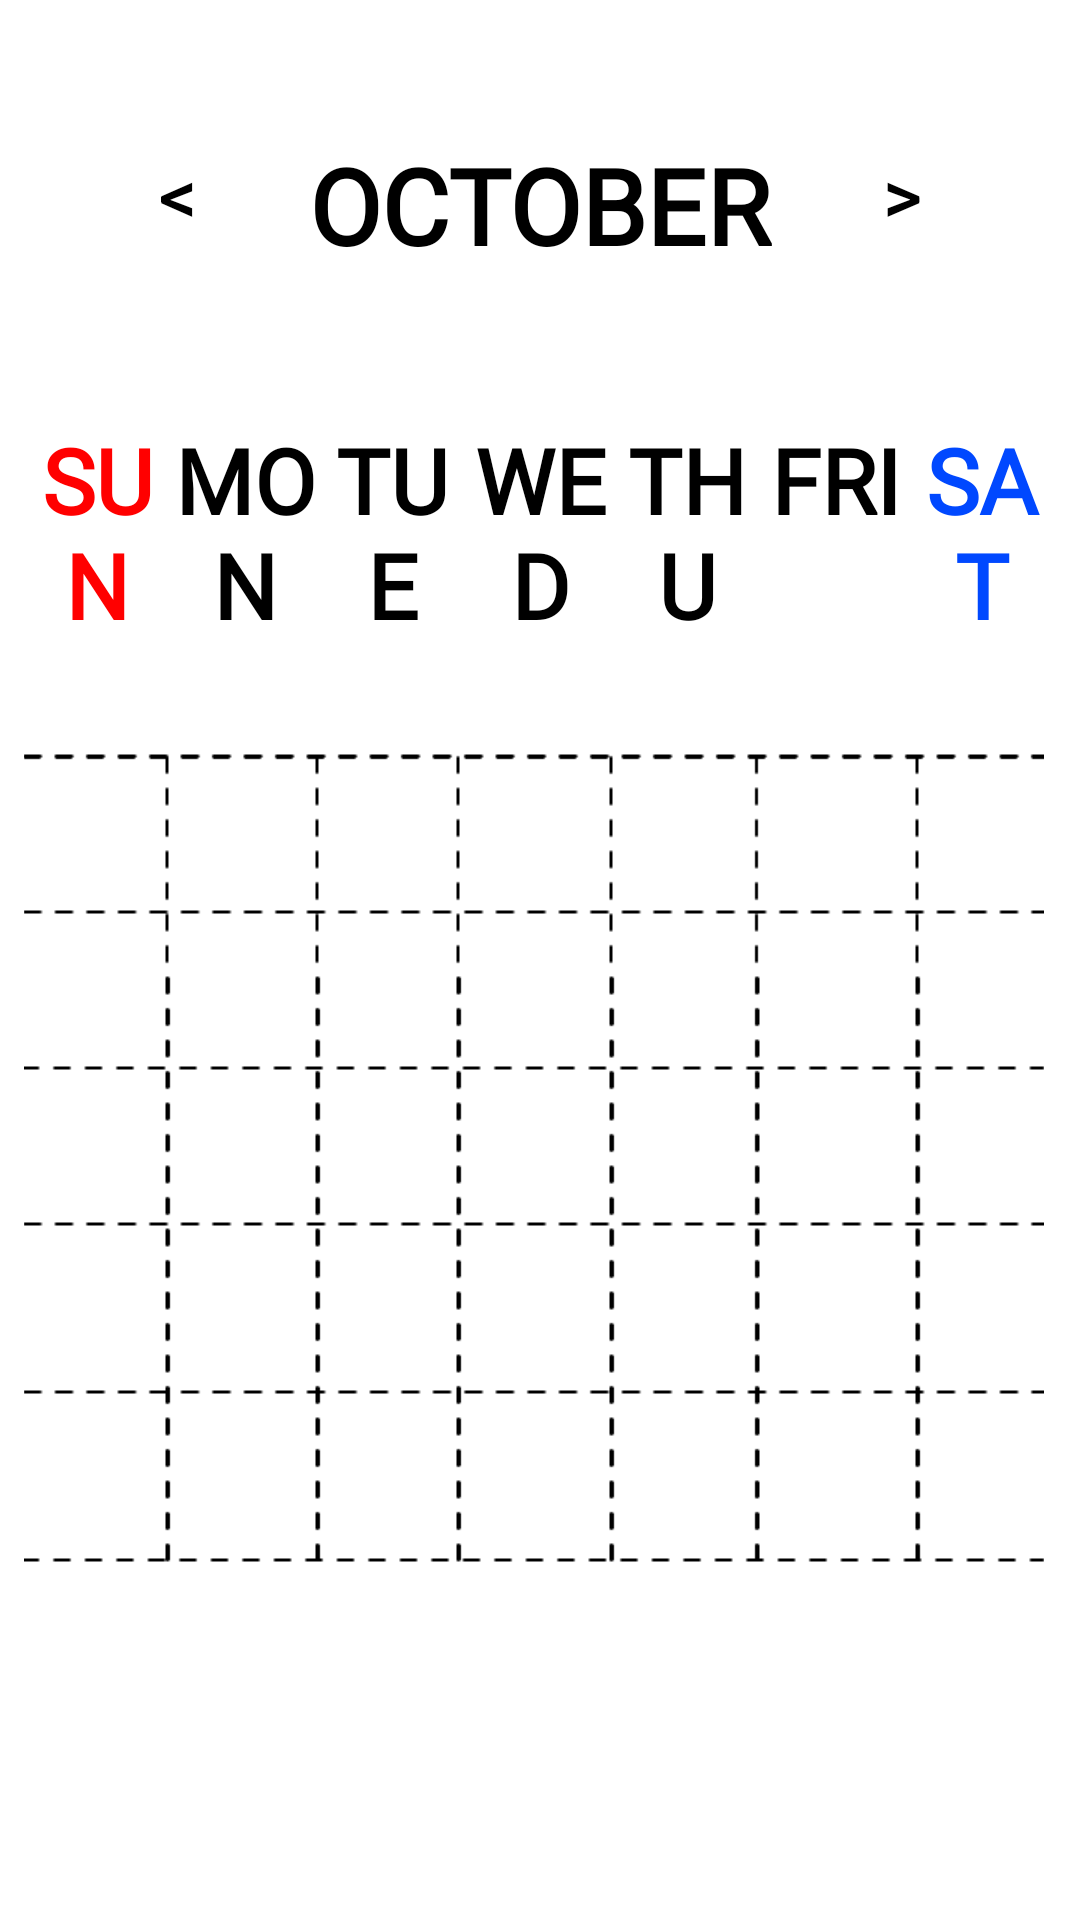

Produce the Android XML layout that renders to this screen, including the resource entries it uses.
<!-- AndroidManifest.xml: application theme Theme.MyApp -->
<!-- res/layout/fragment_dashboard.xml -->
<?xml version="1.0" encoding="utf-8"?>
<layout xmlns:android="http://schemas.android.com/apk/res/android"
    xmlns:app="http://schemas.android.com/apk/res-auto"
    xmlns:tools="http://schemas.android.com/tools">

    
    <ScrollView
        android:layout_width="match_parent"
        android:layout_height="match_parent"
        android:fillViewport="true">

    <androidx.constraintlayout.widget.ConstraintLayout
        android:layout_width="match_parent"
        android:layout_height="match_parent">

        

        <Button
            android:id="@+id/addScheduleButton"
            android:layout_width="wrap_content"
            android:layout_height="wrap_content"
            android:layout_marginTop="90dp"
            android:text="+"
            android:backgroundTint="@color/gray"
            android:textColor="@android:color/white"
            android:visibility="gone"
            app:layout_constraintTop_toTopOf="parent"
            app:layout_constraintEnd_toEndOf="parent"
            android:layout_marginEnd="16dp" />

        <TextView
            android:id="@+id/monthText"
            android:layout_width="wrap_content"
            android:layout_height="wrap_content"
            android:text="OCTOBER"
            android:textSize="35sp"
            android:textColor="@color/black"
            android:textStyle="bold"
            android:fontFamily="@font/nanumfont"
            app:layout_constraintTop_toTopOf="parent"
            app:layout_constraintLeft_toLeftOf="parent"
            app:layout_constraintRight_toRightOf="parent"
            android:layout_marginTop="45dp" />

        <Button
            android:id="@+id/prevMonthButton"
            android:layout_width="55dp"
            android:layout_height="59dp"
            android:text="&lt;"
            app:layout_constraintEnd_toStartOf="@id/monthText"
            app:layout_constraintTop_toTopOf="parent"
            android:layout_marginEnd="16dp"
            android:background="@android:color/transparent"
            android:textColor="@color/black"
            android:textSize="25dp"
            android:layout_marginTop="35dp" />

        <Button
            android:id="@+id/nextMonthButton"
            android:layout_width="55dp"
            android:layout_height="59dp"
            android:text="&gt;"
            app:layout_constraintTop_toTopOf="parent"
            android:background="@android:color/transparent"
            android:textColor="@color/black"
            android:textSize="25dp"
            android:layout_marginTop="35dp"
            app:layout_constraintStart_toEndOf="@+id/monthText"
            android:layout_marginStart="16dp" />

        
        <GridLayout
            android:id="@+id/weekDays"
            android:layout_width="match_parent"
            android:layout_height="wrap_content"
            android:columnCount="7"
            app:layout_constraintTop_toBottomOf="@id/monthText"
            app:layout_constraintStart_toStartOf="parent"
            app:layout_constraintEnd_toEndOf="parent"
            android:padding="8dp"
            android:layout_marginTop="40dp">

            
            <TextView
                android:text="SUN"
                android:gravity="center"
                android:textSize="30sp"
                android:textColor="#FF0000"
                android:layout_width="0dp"
                android:layout_height="wrap_content"
                android:layout_columnWeight="1"
                android:fontFamily="@font/nanumfont"
                android:textStyle="bold" />

            <TextView
                android:text="MON"
                android:gravity="center"
                android:textSize="30sp"
                android:textColor="@color/black"
                android:layout_width="0dp"
                android:layout_height="wrap_content"
                android:layout_columnWeight="1"
                android:fontFamily="@font/nanumfont"
                android:textStyle="bold"/>

            <TextView
                android:text="TUE"
                android:gravity="center"
                android:textSize="30sp"
                android:textColor="@color/black"
                android:layout_width="0dp"
                android:layout_height="wrap_content"
                android:layout_columnWeight="1"
                android:fontFamily="@font/nanumfont"
                android:textStyle="bold"/>

            <TextView
                android:text="WED"
                android:gravity="center"
                android:textSize="30sp"
                android:textColor="@color/black"
                android:layout_width="0dp"
                android:layout_height="wrap_content"
                android:layout_columnWeight="1"
                android:fontFamily="@font/nanumfont"
                android:textStyle="bold"/>

            <TextView
                android:text="THU"
                android:gravity="center"
                android:textSize="30sp"
                android:textColor="@color/black"
                android:layout_width="0dp"
                android:layout_height="wrap_content"
                android:layout_columnWeight="1"
                android:fontFamily="@font/nanumfont"
                android:textStyle="bold"/>

            <TextView
                android:text="FRI"
                android:gravity="center"
                android:textSize="30sp"
                android:textColor="@color/black"
                android:layout_width="0dp"
                android:layout_height="wrap_content"
                android:layout_columnWeight="1"
                android:fontFamily="@font/nanumfont"
                android:textStyle="bold"/>

            <TextView
                android:text="SAT"
                android:gravity="center"
                android:textSize="30sp"
                android:textColor="#0048FF"
                android:layout_width="0dp"
                android:layout_height="wrap_content"
                android:layout_columnWeight="1"
                android:fontFamily="@font/nanumfont"
                android:textStyle="bold"/>

            
            

        </GridLayout>

        

        <FrameLayout
            android:id="@+id/calendarFrame"
            android:layout_width="match_parent"
            android:layout_height="wrap_content"
            app:layout_constraintTop_toBottomOf="@id/weekDays"
            app:layout_constraintStart_toStartOf="parent"
            app:layout_constraintEnd_toEndOf="parent"
            app:layout_constraintBottom_toBottomOf="parent"
            app:layout_constraintHorizontal_bias="0.0"
            app:layout_constraintVertical_bias="0.15">

            <ImageView
                android:layout_width="340dp"
                android:layout_height="270dp"
                android:src="@drawable/calendar_stroke"
                android:scaleType="centerCrop"
                android:layout_marginTop="7dp"
                android:layout_marginLeft="8dp"
                android:contentDescription="Diary Background" />

            
            <GridLayout
                android:id="@+id/calendarGrid"
                android:layout_width="match_parent"
                android:layout_height="wrap_content"
                android:columnCount="7"
                android:padding="8dp"
                app:layout_constraintStart_toStartOf="parent"
                app:layout_constraintEnd_toEndOf="parent">

                

            </GridLayout>
        </FrameLayout>

        <LinearLayout
            android:id="@+id/scheduleBox"
            android:layout_width="0dp"
            android:layout_height="wrap_content"
            android:orientation="vertical"
            android:visibility="gone"
            app:layout_constraintTop_toBottomOf="@id/calendarFrame"
            app:layout_constraintStart_toStartOf="parent"
            app:layout_constraintEnd_toEndOf="parent"
            android:layout_marginStart="16dp"
            android:layout_marginEnd="16dp"
            android:layout_marginTop="8dp"
            android:layout_marginBottom="16dp"
            />




    </androidx.constraintlayout.widget.ConstraintLayout>
    </ScrollView>
</layout>
<!-- resources referenced by this layout -->
<resources>
  <color name="black">#FF000000</color>
  <color name="gray">#D9D9D9</color>
  <!-- drawable calendar_stroke: png bitmap (drawable, 4802 bytes) -->
  <style name="Theme.MyApp" parent="Theme.MaterialComponents.Light.NoActionBar">
          
          <item name="colorPrimary">#6200EE</item>
          <item name="colorPrimaryVariant">#3700B3</item>
          <item name="colorOnPrimary">#FFFFFF</item>
          <item name="colorSecondary">#03DAC5</item>
          <item name="colorOnSecondary">#000000</item>
          <item name="android:statusBarColor">#3D3D3D</item>
          <item name="android:navigationBarColor">#3D3D3D</item>
      </style>
</resources>
